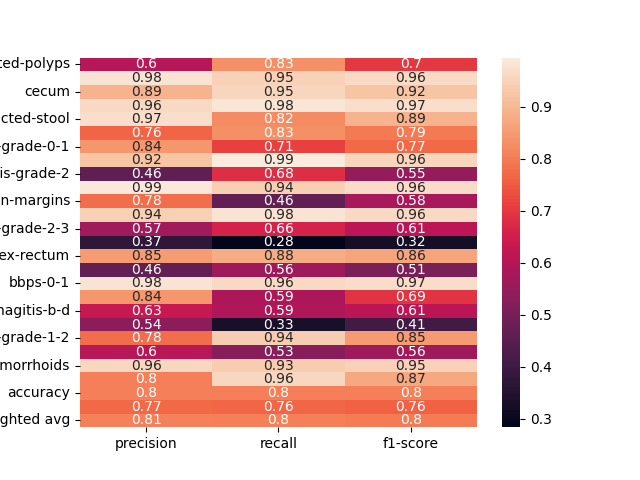

Source data for this figure (header and first rows):
, precision, recall, f1-score
dyed-lifted-polyps, 0.6039, 0.8278, 0.6983
instrument, 0.9778, 0.9462, 0.9617
cecum, 0.8896, 0.9539, 0.9206
polyp, 0.9598, 0.9841, 0.9718
impacted-stool, 0.9701, 0.8228, 0.8904
z-line, 0.7632, 0.8286, 0.7945
ulcerative-colitis-grade-0-1, 0.8409, 0.7115, 0.7708
bbps-2-3, 0.9194, 0.9942, 0.9553
ulcerative-colitis-grade-2, 0.4592, 0.6818, 0.5488
retroflex-stomach, 0.9908, 0.9391, 0.9643
dyed-resection-margins, 0.7753, 0.4631, 0.5798
pylorus, 0.9423, 0.98, 0.9608
ulcerative-colitis-grade-2-3, 0.569, 0.66, 0.6111
esophagitis-a, 0.3696, 0.2833, 0.3208
retroflex-rectum, 0.85, 0.8793, 0.8644
barretts-short-segment, 0.4627, 0.5636, 0.5082
bbps-0-1, 0.9789, 0.9588, 0.9688
ulcerative-colitis-grade-3, 0.8393, 0.5875, 0.6912
esophagitis-b-d, 0.633, 0.5897, 0.6106
ulcerative-colitis-grade-1, 0.5357, 0.3297, 0.4082
ulcerative-colitis-grade-1-2, 0.7759, 0.9375, 0.8491
barretts, 0.6042, 0.5273, 0.5631
hemorrhoids, 0.9556, 0.9348, 0.9451
ileum, 0.8036, 0.9574, 0.8738
accuracy, 0.8035, 0.8035, 0.8035
macro avg, 0.7696, 0.7643, 0.7596
weighted avg, 0.8075, 0.8035, 0.7984
